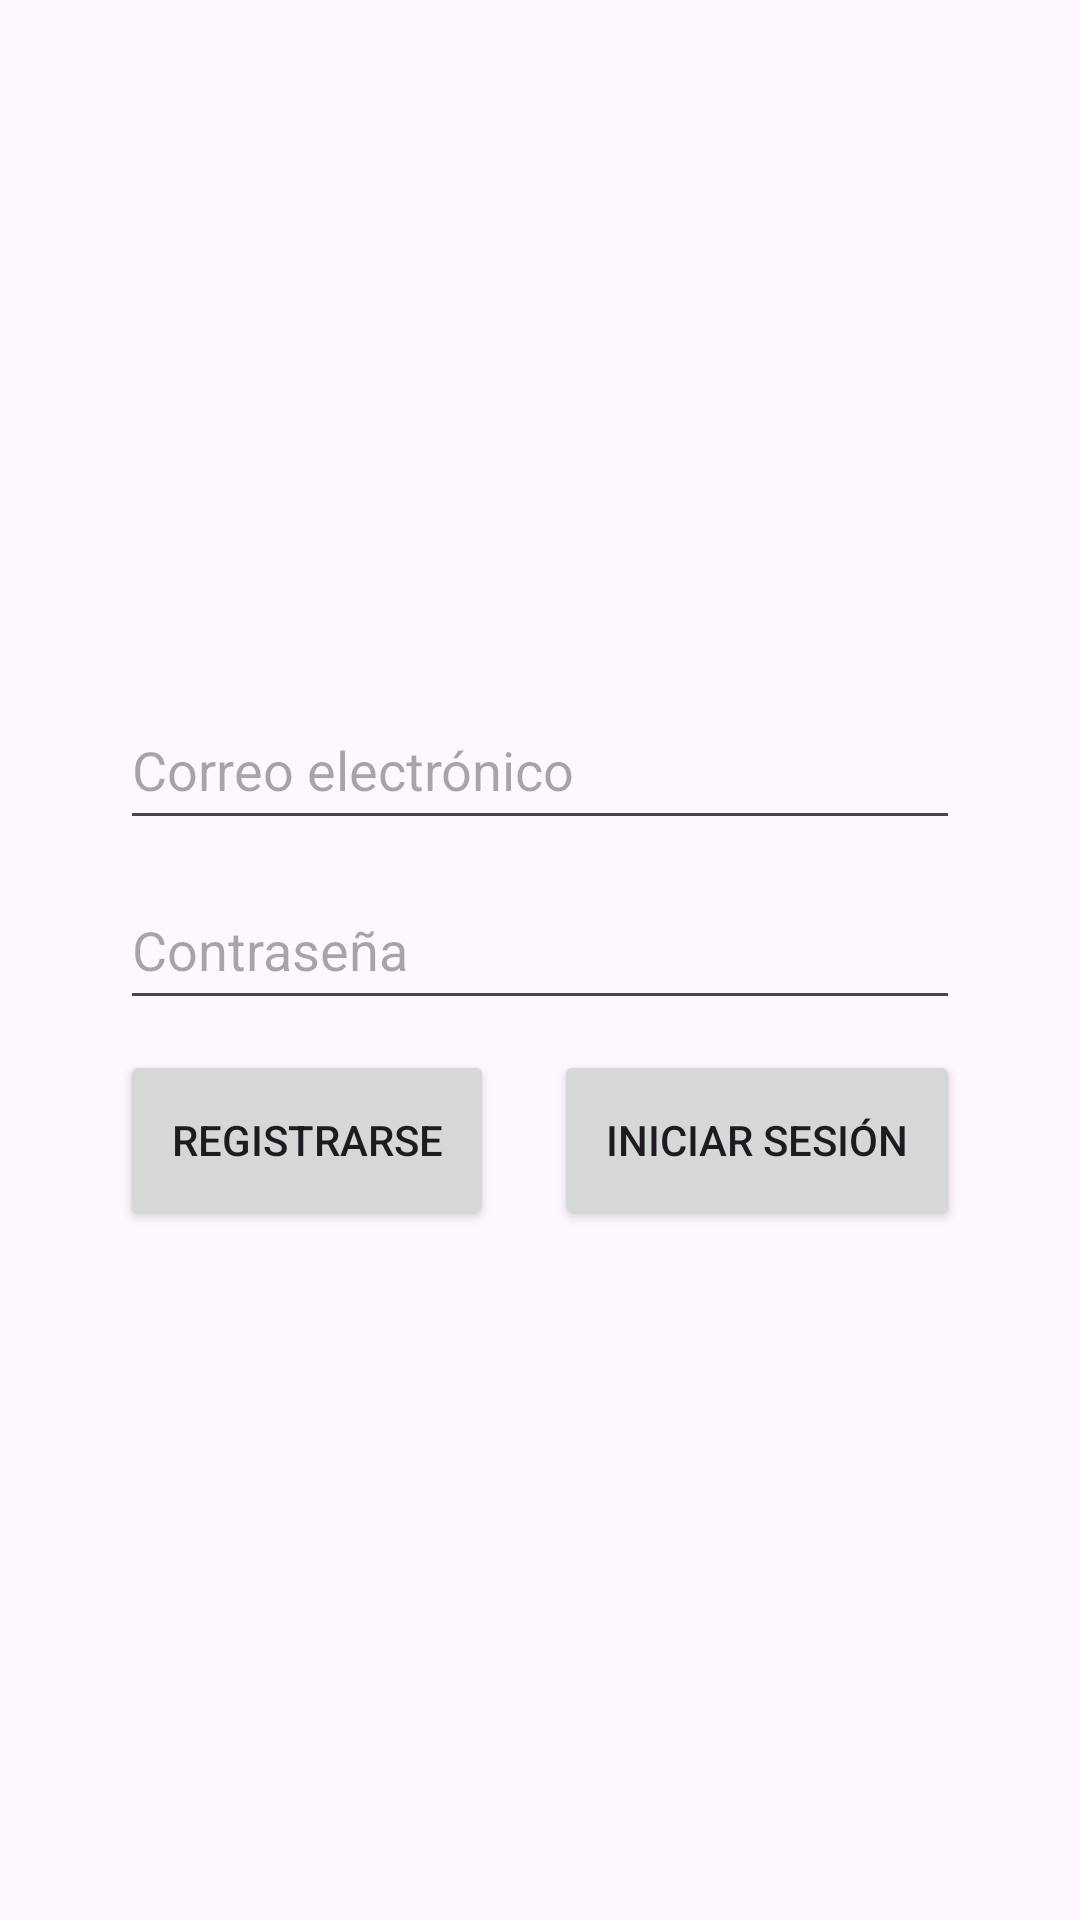

Reconstruct the res/layout file that produces this screen, plus the resources it refers to.
<!-- AndroidManifest.xml: application theme Theme.PocketMenu -->
<!-- res/layout/activity_login.xml -->
<?xml version="1.0" encoding="utf-8"?>
<androidx.constraintlayout.widget.ConstraintLayout xmlns:android="http://schemas.android.com/apk/res/android"
    xmlns:app="http://schemas.android.com/apk/res-auto"
    xmlns:tools="http://schemas.android.com/tools"
    android:layout_width="match_parent"
    android:layout_height="match_parent">

    <LinearLayout
        android:layout_width="0dp"
        android:layout_height="wrap_content"
        android:layout_marginStart="40dp"
        android:layout_marginEnd="40dp"
        android:orientation="vertical"
        app:layout_constraintBottom_toBottomOf="parent"
        app:layout_constraintEnd_toEndOf="parent"
        app:layout_constraintStart_toStartOf="parent"
        app:layout_constraintTop_toTopOf="parent">

        <EditText
            android:id="@+id/emailEditText"
            android:layout_width="match_parent"
            android:layout_height="50dp"
            android:ems="10"
            android:hint="Correo electrónico"
            android:inputType="textEmailAddress" />

        <Space
            android:layout_width="match_parent"
            android:layout_height="10dp" />

        <EditText
            android:id="@+id/passwordEditText"
            android:layout_width="match_parent"
            android:layout_height="50dp"
            android:ems="10"
            android:hint="Contraseña"
            android:inputType="textPassword" />

        <Space
            android:layout_width="match_parent"
            android:layout_height="10dp" />

        <LinearLayout
            android:layout_width="match_parent"
            android:layout_height="wrap_content"
            android:orientation="horizontal">

            <Button
                android:id="@+id/goSignUpButton"
                 android:layout_width="wrap_content"
                android:layout_height="60dp"
                android:layout_weight="1"
                android:text="Registrarse" />

            <Space
                android:layout_width="20dp"
                android:layout_height="match_parent" />

            <Button
                android:id="@+id/logInButton"
                android:layout_width="wrap_content"
                android:layout_height="60dp"
                android:layout_weight="1"
                android:text="Iniciar sesión" />

        </LinearLayout>
        <LinearLayout
        android:layout_width="match_parent"
        android:layout_height="wrap_content"
        android:gravity="center_horizontal">

            <ProgressBar
                android:id="@+id/progressBar"
                android:layout_width="wrap_content"
                android:layout_height="wrap_content"
                android:visibility="gone"
                tools:layout_editor_absoluteX="181dp"
                tools:layout_editor_absoluteY="488dp" />
        </LinearLayout>
    </LinearLayout>



</androidx.constraintlayout.widget.ConstraintLayout>
<!-- resources referenced by this layout -->
<resources>
  <style name="Theme.PocketMenu" parent="Base.Theme.PocketMenu" />
  <style name="Base.Theme.PocketMenu" parent="Theme.Material3.DayNight.NoActionBar">
          
          
      </style>
</resources>
